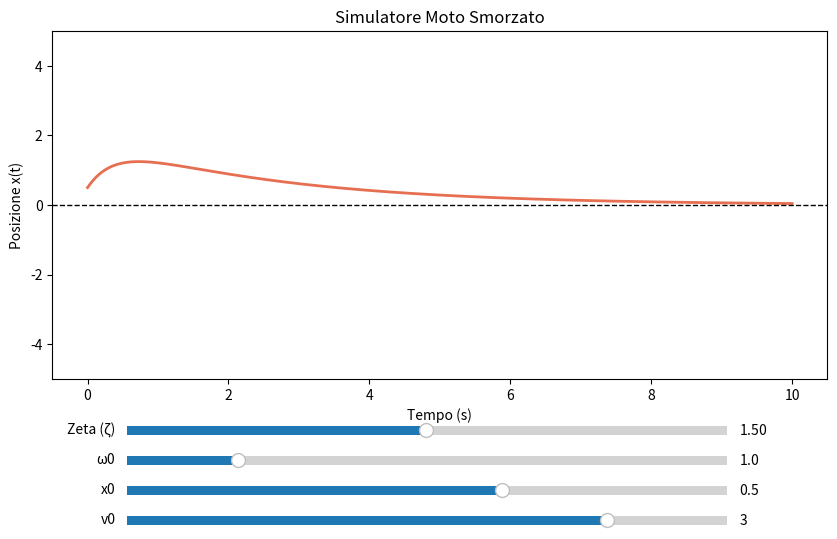

Reproduce this figure in Python.
import numpy as np
import matplotlib.pyplot as plt
from matplotlib.widgets import Slider

def calcola_moto(t, zeta, w0, x0, v0):
    """Calcola la posizione x(t) per qualsiasi valore di zeta."""
    if zeta < 1: # Sottosmorzato
        wd = w0 * np.sqrt(1 - zeta**2)
        A = x0
        B = (v0 + zeta * w0 * x0) / wd
        return np.exp(-zeta * w0 * t) * (A * np.cos(wd * t) + B * np.sin(wd * t))
    
    elif zeta == 1: # Criticamente smorzato
        A = x0
        B = v0 + w0 * x0
        return (A + B * t) * np.exp(-w0 * t)
    
    else: # Sovrasmorzato (quello nell'immagine)
        r1 = w0 * (-zeta + np.sqrt(zeta**2 - 1))
        r2 = w0 * (-zeta - np.sqrt(zeta**2 - 1))
        C2 = (v0 - r1 * x0) / (r2 - r1)
        C1 = x0 - C2
        return C1 * np.exp(r1 * t) + C2 * np.exp(r2 * t)

# --- Configurazione Grafica ---
t = np.linspace(0, 10, 1000)
zeta_init, w0_init, x0_init, v0_init = 1.5, 1.0, 0.5, 3.0

fig, ax = plt.subplots(figsize=(10, 6))
plt.subplots_adjust(bottom=0.3) # Spazio per gli slider

x_vals = calcola_moto(t, zeta_init, w0_init, x0_init, v0_init)
line, = ax.plot(t, x_vals, lw=2, color='#e76f51')
ax.axhline(0, color='black', lw=1, ls='--')
ax.set_ylim(-5, 5)
ax.set_title("Simulatore Moto Smorzato")
ax.set_xlabel("Tempo (s)")
ax.set_ylabel("Posizione x(t)")

# --- Creazione Slider ---
ax_color = 'lightgoldenrodyellow'
ax_zeta = plt.axes([0.2, 0.2, 0.6, 0.03], facecolor=ax_color)
ax_w0   = plt.axes([0.2, 0.15, 0.6, 0.03], facecolor=ax_color)
ax_x0   = plt.axes([0.2, 0.1, 0.6, 0.03], facecolor=ax_color)
ax_v0   = plt.axes([0.2, 0.05, 0.6, 0.03], facecolor=ax_color)

s_zeta = Slider(ax_zeta, 'Zeta (ζ)', 0.01, 3.0, valinit=zeta_init)
s_w0   = Slider(ax_w0, 'ω0', 0.1, 5.0, valinit=w0_init)
s_x0   = Slider(ax_x0, 'x0', -2.0, 2.0, valinit=x0_init)
s_v0   = Slider(ax_v0, 'v0', -5.0, 5.0, valinit=v0_init)

def update(val):
    zeta = s_zeta.val
    w0 = s_w0.val
    x0 = s_x0.val
    v0 = s_v0.val
    line.set_ydata(calcola_moto(t, zeta, w0, x0, v0))
    
    # Cambio colore in base al regime
    if zeta < 1: line.set_color('#264653')   # Blu (Sotto)
    elif zeta == 1: line.set_color('#2a9d8f') # Verde (Critico)
    else: line.set_color('#e76f51')           # Arancio (Sovra)
    
    fig.canvas.draw_idle()

s_zeta.on_changed(update)
s_w0.on_changed(update)
s_x0.on_changed(update)
s_v0.on_changed(update)

plt.show()
